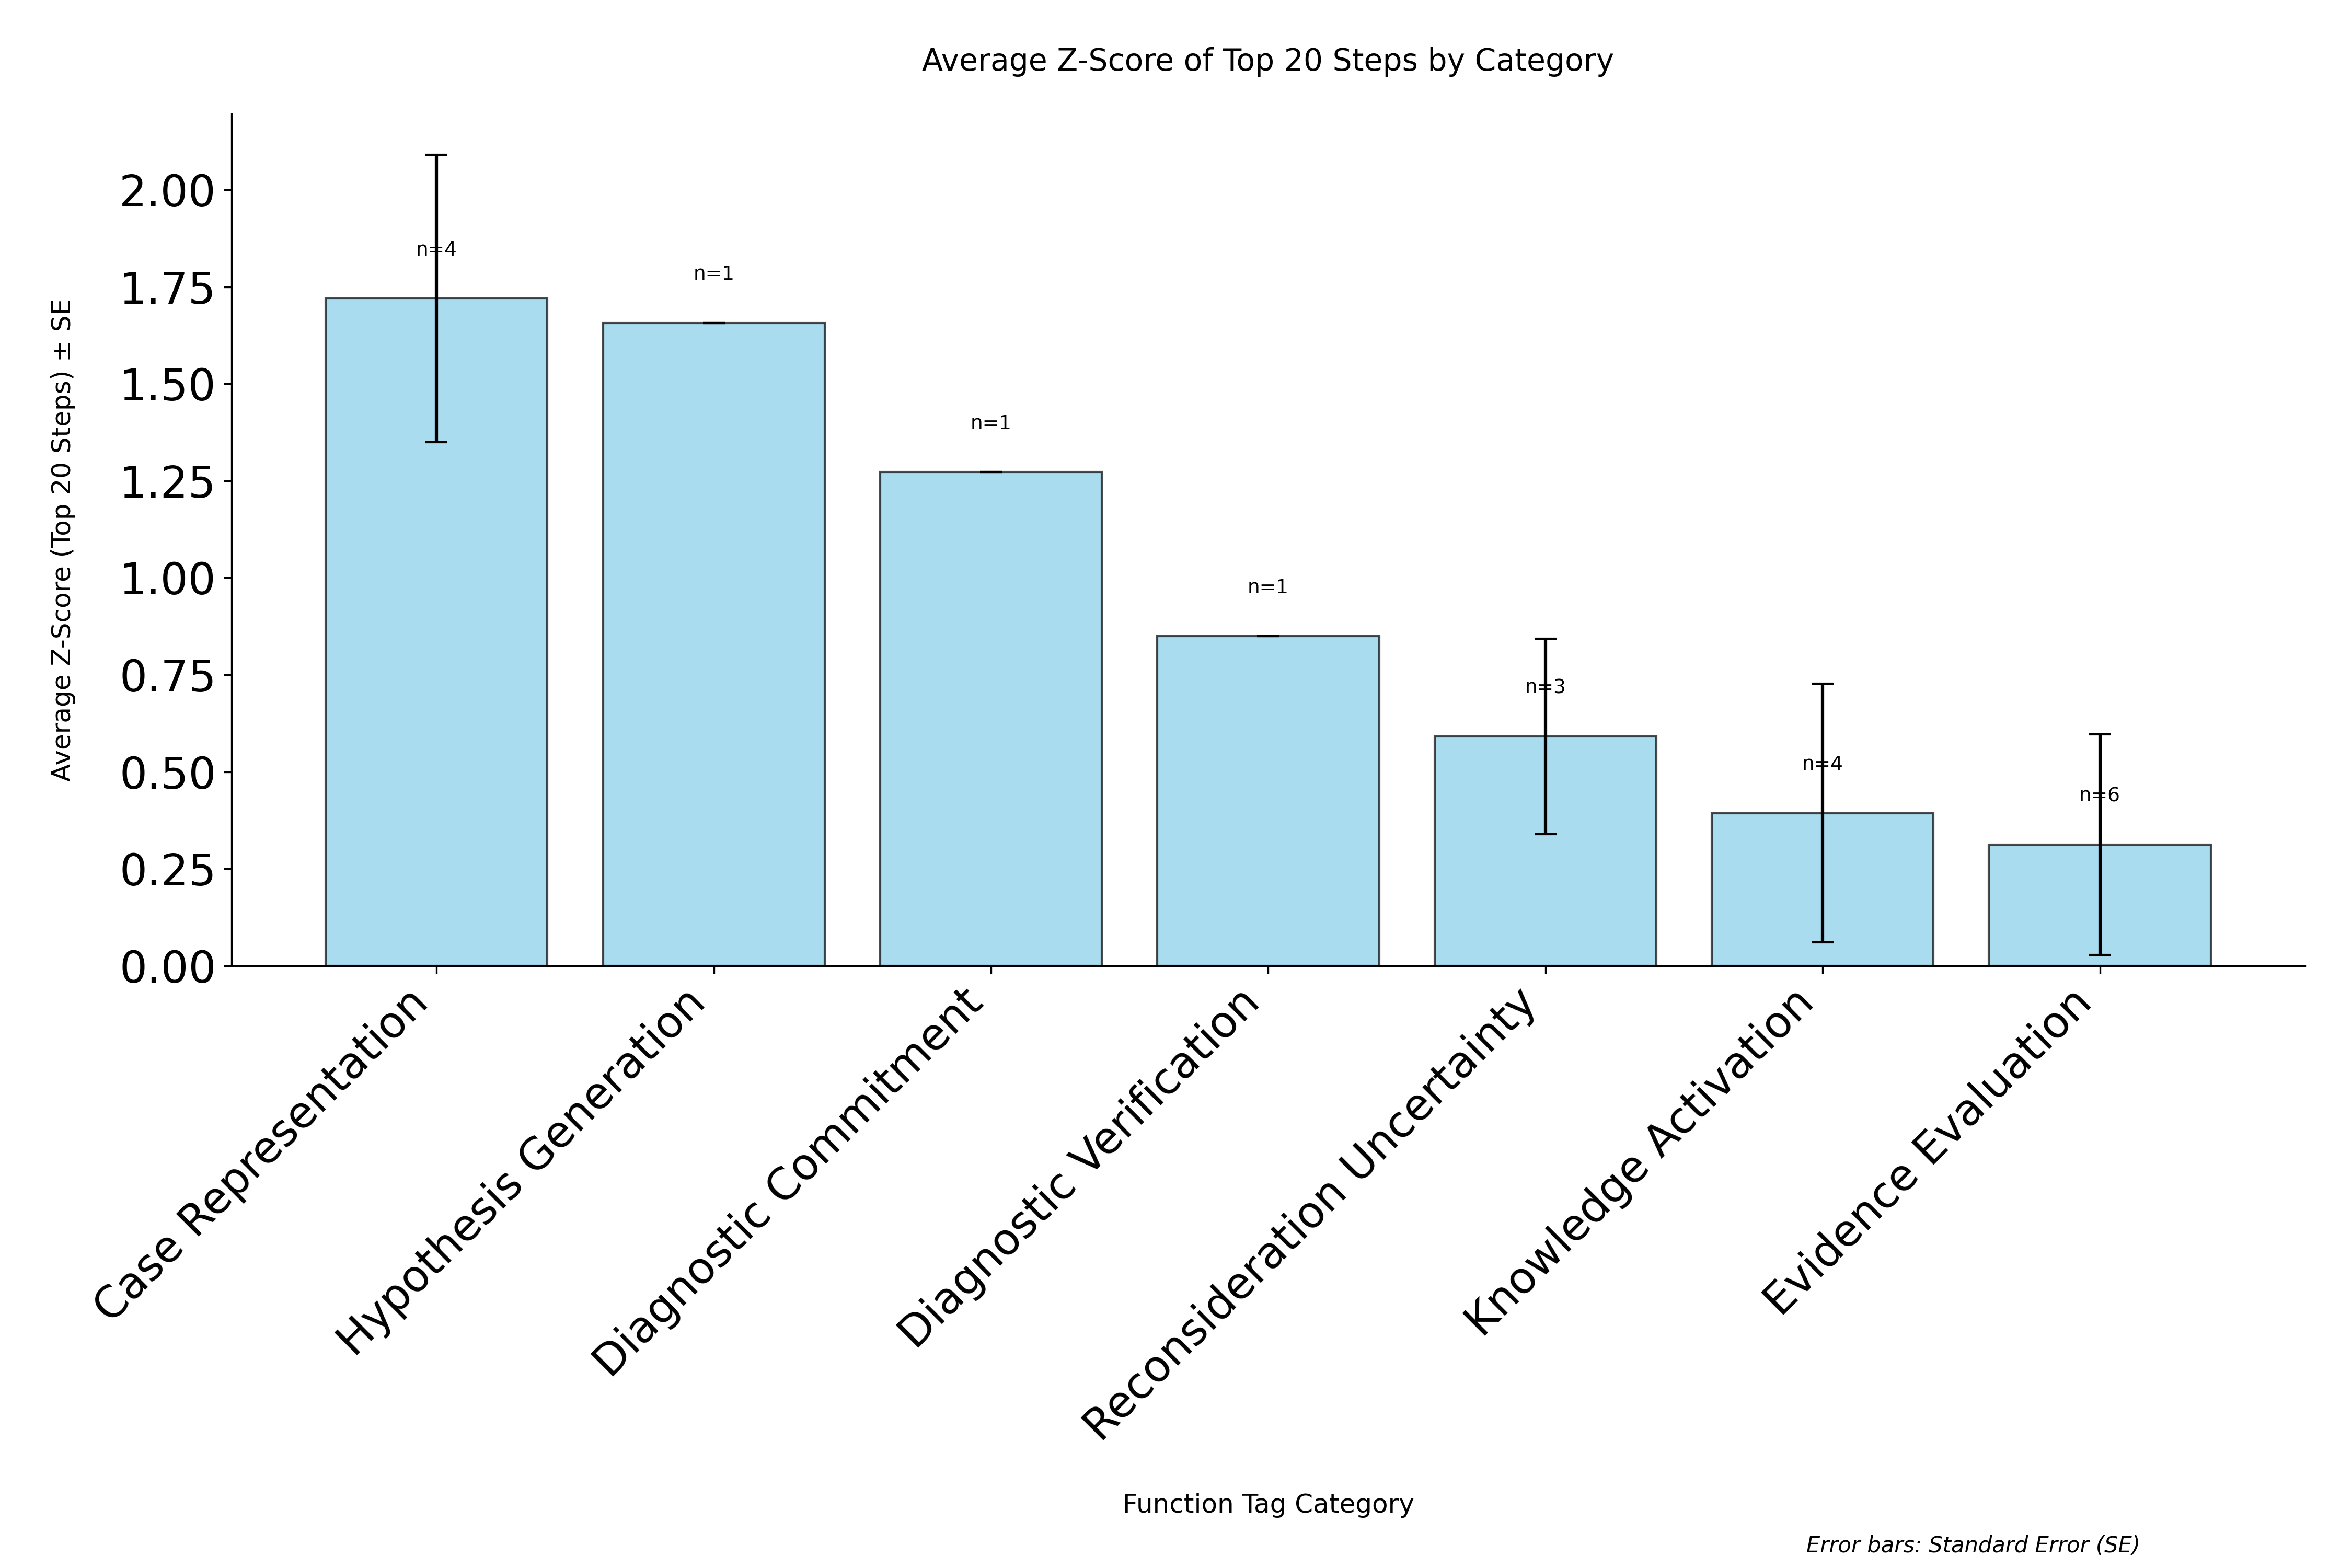

The table this chart was drawn from, first rows:
category, avg_zscore, std_zscore, standard_error, count
Case Representation, 1.72, 0.7409, 0.3704, 4
Hypothesis Generation, 1.657, 0.0, 0.0, 1
Diagnostic Commitment, 1.273, 0.0, 0.0, 1
Diagnostic Verification, 0.8497, 0.0, 0.0, 1
Reconsideration Uncertainty, 0.5914, 0.4361, 0.2518, 3
Knowledge Activation, 0.3935, 0.6673, 0.3337, 4
Evidence Evaluation, 0.3124, 0.6971, 0.2846, 6
